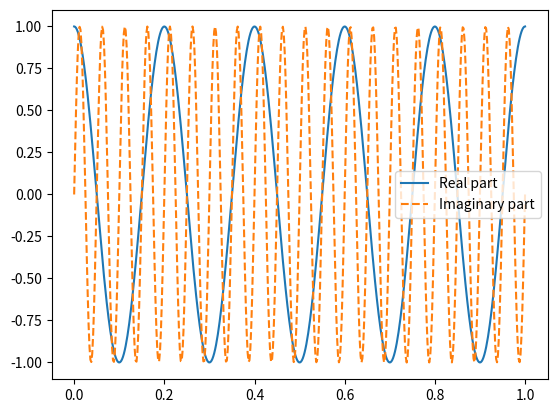

The script that saved this image:
import numpy as np
import matplotlib.pyplot as plt

# Time domain signal
t = np.linspace(0, 1, 500)
signal = np.cos(2 * np.pi * 5 * t) + np.sin(2 * np.pi * 20 * t) * 1j  # Signal with real and imaginary parts

# Plot the real and imaginary components
plt.plot(t, signal.real, label="Real part")
plt.plot(t, signal.imag, label="Imaginary part", linestyle='--')
plt.legend()
plt.show()
